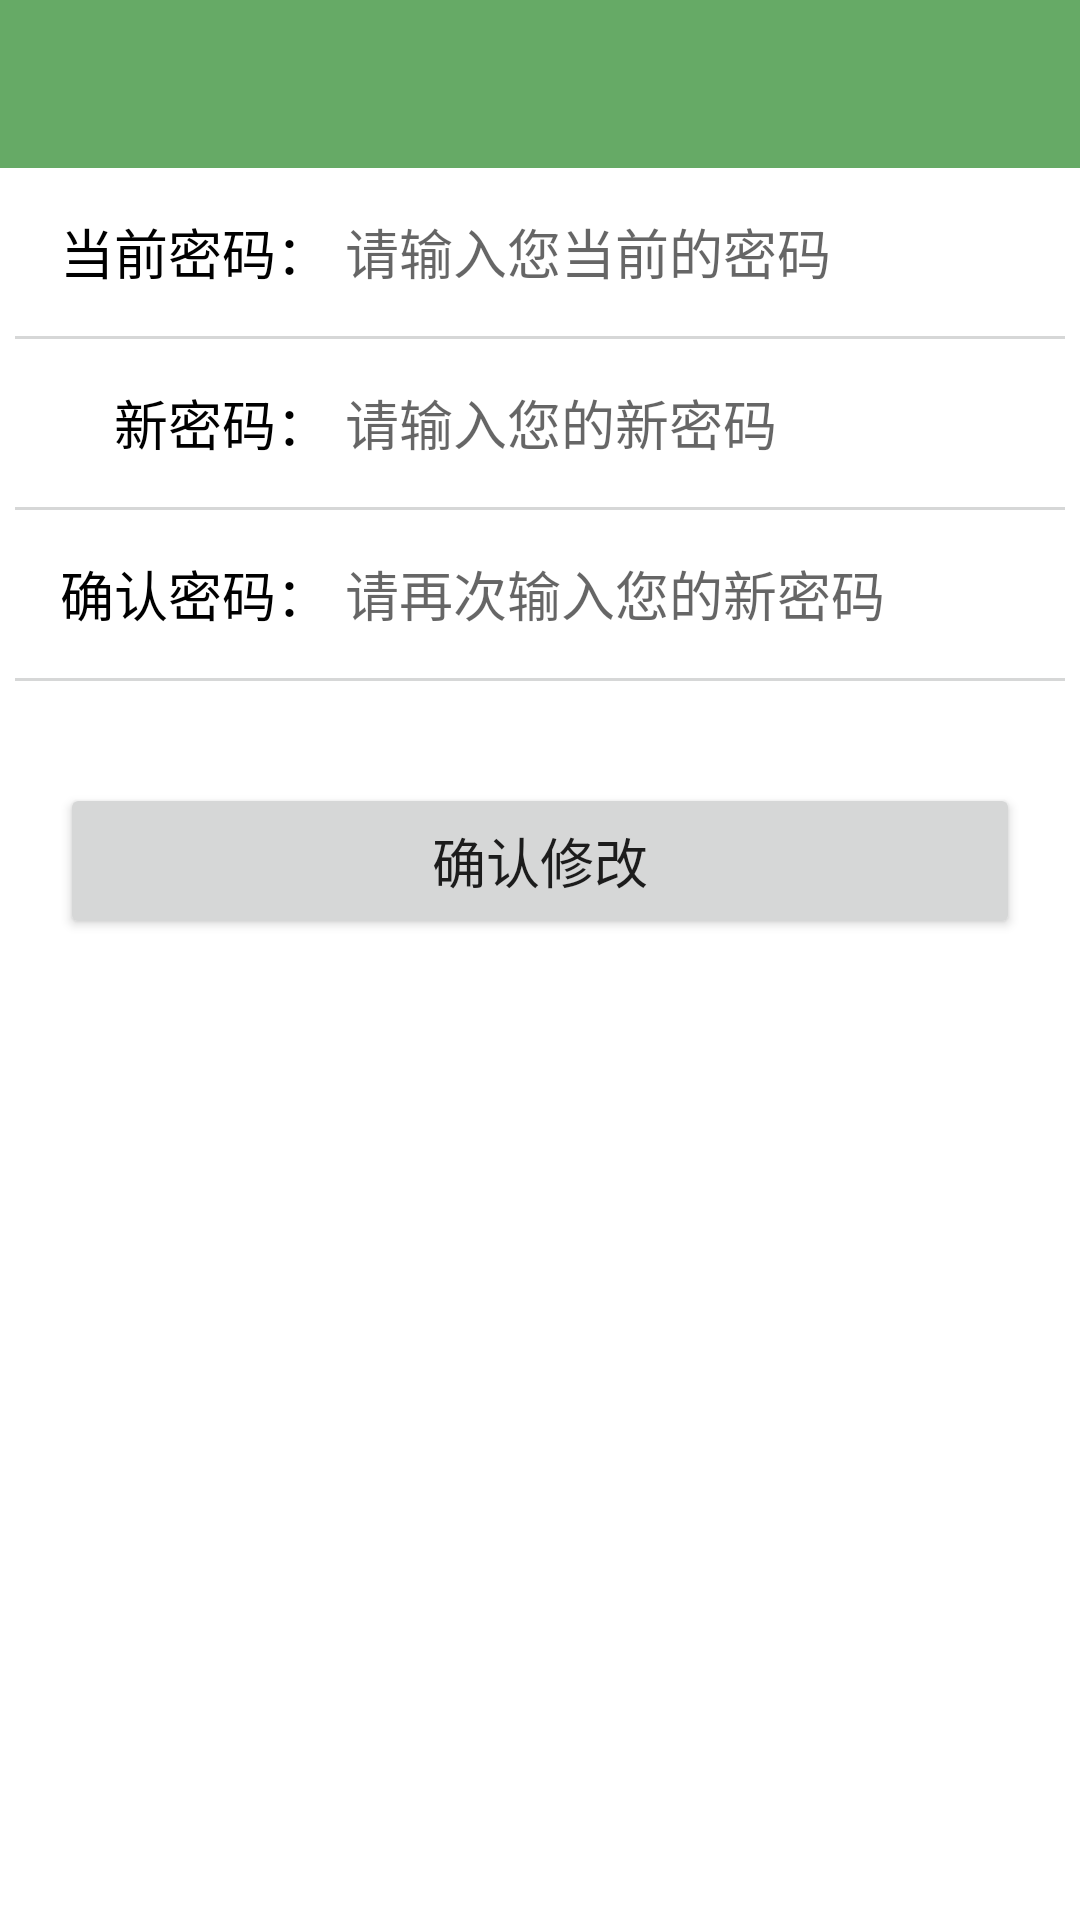

Here is an Android app screen rendered from its layout file. Give the layout XML and the strings, colors and styles it references.
<!-- AndroidManifest.xml: application theme MyAppTheme -->
<!-- res/layout/activity_change_pwd.xml -->
<LinearLayout
    xmlns:android="http://schemas.android.com/apk/res/android"
    xmlns:tools="http://schemas.android.com/tools"
    android:layout_width="match_parent"
    android:layout_height="match_parent"
    android:orientation="vertical"
    tools:context="com.lrcall.ui.ActivityChangePwd">
    <include layout="@layout/layout_title"/>
    <ScrollView
        android:layout_width="match_parent"
        android:layout_height="match_parent"
        android:layout_weight="1">
        <LinearLayout
            android:layout_width="match_parent"
            android:layout_height="wrap_content"
            android:orientation="vertical">
            <LinearLayout
                android:layout_width="match_parent"
                android:layout_height="56dip"
                android:orientation="horizontal">
                <TextView
                    android:layout_width="wrap_content"
                    android:layout_height="match_parent"
                    android:layout_marginLeft="10dip"
                    android:layout_marginRight="5dip"
                    android:gravity="center_vertical|right"
                    android:minWidth="100dip"
                    android:text="当前密码："
                    android:textColor="@android:color/widget_edittext_dark"
                    android:textSize="18sp"/>
                <EditText
                    android:id="@+id/et_current_password"
                    android:layout_width="match_parent"
                    android:layout_height="match_parent"
                    android:layout_marginRight="5dip"
                    android:background="@null"
                    android:hint="请输入您当前的密码"
                    android:inputType="textPassword"/>
            </LinearLayout>
            <ImageView
                android:layout_width="match_parent"
                android:layout_height="1dip"
                android:layout_marginLeft="5dip"
                android:layout_marginRight="5dip"
                android:contentDescription="@null"
                android:src="@drawable/line"/>
            <LinearLayout
                android:layout_width="match_parent"
                android:layout_height="56dip"
                android:orientation="horizontal">
                <TextView
                    android:layout_width="wrap_content"
                    android:layout_height="match_parent"
                    android:layout_marginLeft="10dip"
                    android:layout_marginRight="5dip"
                    android:gravity="center_vertical|right"
                    android:minWidth="100dip"
                    android:text="新密码："
                    android:textColor="@android:color/widget_edittext_dark"
                    android:textSize="18sp"/>
                <EditText
                    android:id="@+id/et_new_password"
                    android:layout_width="match_parent"
                    android:layout_height="match_parent"
                    android:layout_marginRight="5dip"
                    android:background="@null"
                    android:hint="请输入您的新密码"
                    android:inputType="textPassword"/>
            </LinearLayout>
            <ImageView
                android:layout_width="match_parent"
                android:layout_height="1dip"
                android:layout_marginLeft="5dip"
                android:layout_marginRight="5dip"
                android:contentDescription="@null"
                android:src="@drawable/line"/>
            <LinearLayout
                android:layout_width="match_parent"
                android:layout_height="56dip"
                android:orientation="horizontal">
                <TextView
                    android:layout_width="wrap_content"
                    android:layout_height="match_parent"
                    android:layout_marginLeft="10dip"
                    android:layout_marginRight="5dip"
                    android:gravity="center_vertical|right"
                    android:minWidth="100dip"
                    android:text="确认密码："
                    android:textColor="@android:color/widget_edittext_dark"
                    android:textSize="18sp"/>
                <EditText
                    android:id="@+id/et_re_new_password"
                    android:layout_width="match_parent"
                    android:layout_height="match_parent"
                    android:layout_marginRight="5dip"
                    android:background="@null"
                    android:hint="请再次输入您的新密码"
                    android:inputType="textPassword"/>
            </LinearLayout>
            <ImageView
                android:layout_width="match_parent"
                android:layout_height="1dip"
                android:layout_marginLeft="5dip"
                android:layout_marginRight="5dip"
                android:contentDescription="@null"
                android:src="@drawable/line"/>
            <LinearLayout
                android:layout_width="match_parent"
                android:layout_height="60dip"
                android:layout_marginTop="30dip"
                android:paddingBottom="0dip"
                android:paddingLeft="20dip"
                android:paddingRight="20dip"
                android:paddingTop="0dip">
                <Button
                    android:id="@+id/btn_ok"
                    android:layout_width="match_parent"
                    android:layout_height="match_parent"
                    android:layout_marginBottom="4dip"
                    android:layout_marginTop="4dip"
                    android:text="确认修改"
                    android:textSize="18sp"/>
            </LinearLayout>
        </LinearLayout>
    </ScrollView>
</LinearLayout>
<!-- res/layout/layout_title.xml (included above) -->
<?xml version="1.0" encoding="utf-8"?>
<android.support.v7.widget.Toolbar
    android:id="@+id/toolbar_title"
    xmlns:android="http://schemas.android.com/apk/res/android"
    android:layout_width="match_parent"
    android:layout_height="wrap_content"
    android:background="?attr/colorPrimary"
    android:minHeight="?attr/actionBarSize">
</android.support.v7.widget.Toolbar>
<!-- resources referenced by this layout -->
<resources>
  <!-- drawable line: png bitmap (drawable-hdpi, 2818 bytes) -->
  <style name="MyAppTheme" parent="MyAppBaseTheme" />
  <style name="MyAppBaseTheme" parent="Theme.AppCompat.Light.NoActionBar">
          
          
          <item name="colorPrimary">@color/colorPrimary</item>
          
          <item name="colorPrimaryDark">@color/colorPrimaryDark</item>
          
          <item name="android:windowBackground">@android:color/white</item>
          <item name="colorAccent">@color/colorAccent</item>
      </style>
  <color name="colorPrimary">#66aa66</color>
  <color name="colorPrimaryDark">#66aa66</color>
  <color name="colorAccent">#FF4081</color>
</resources>
